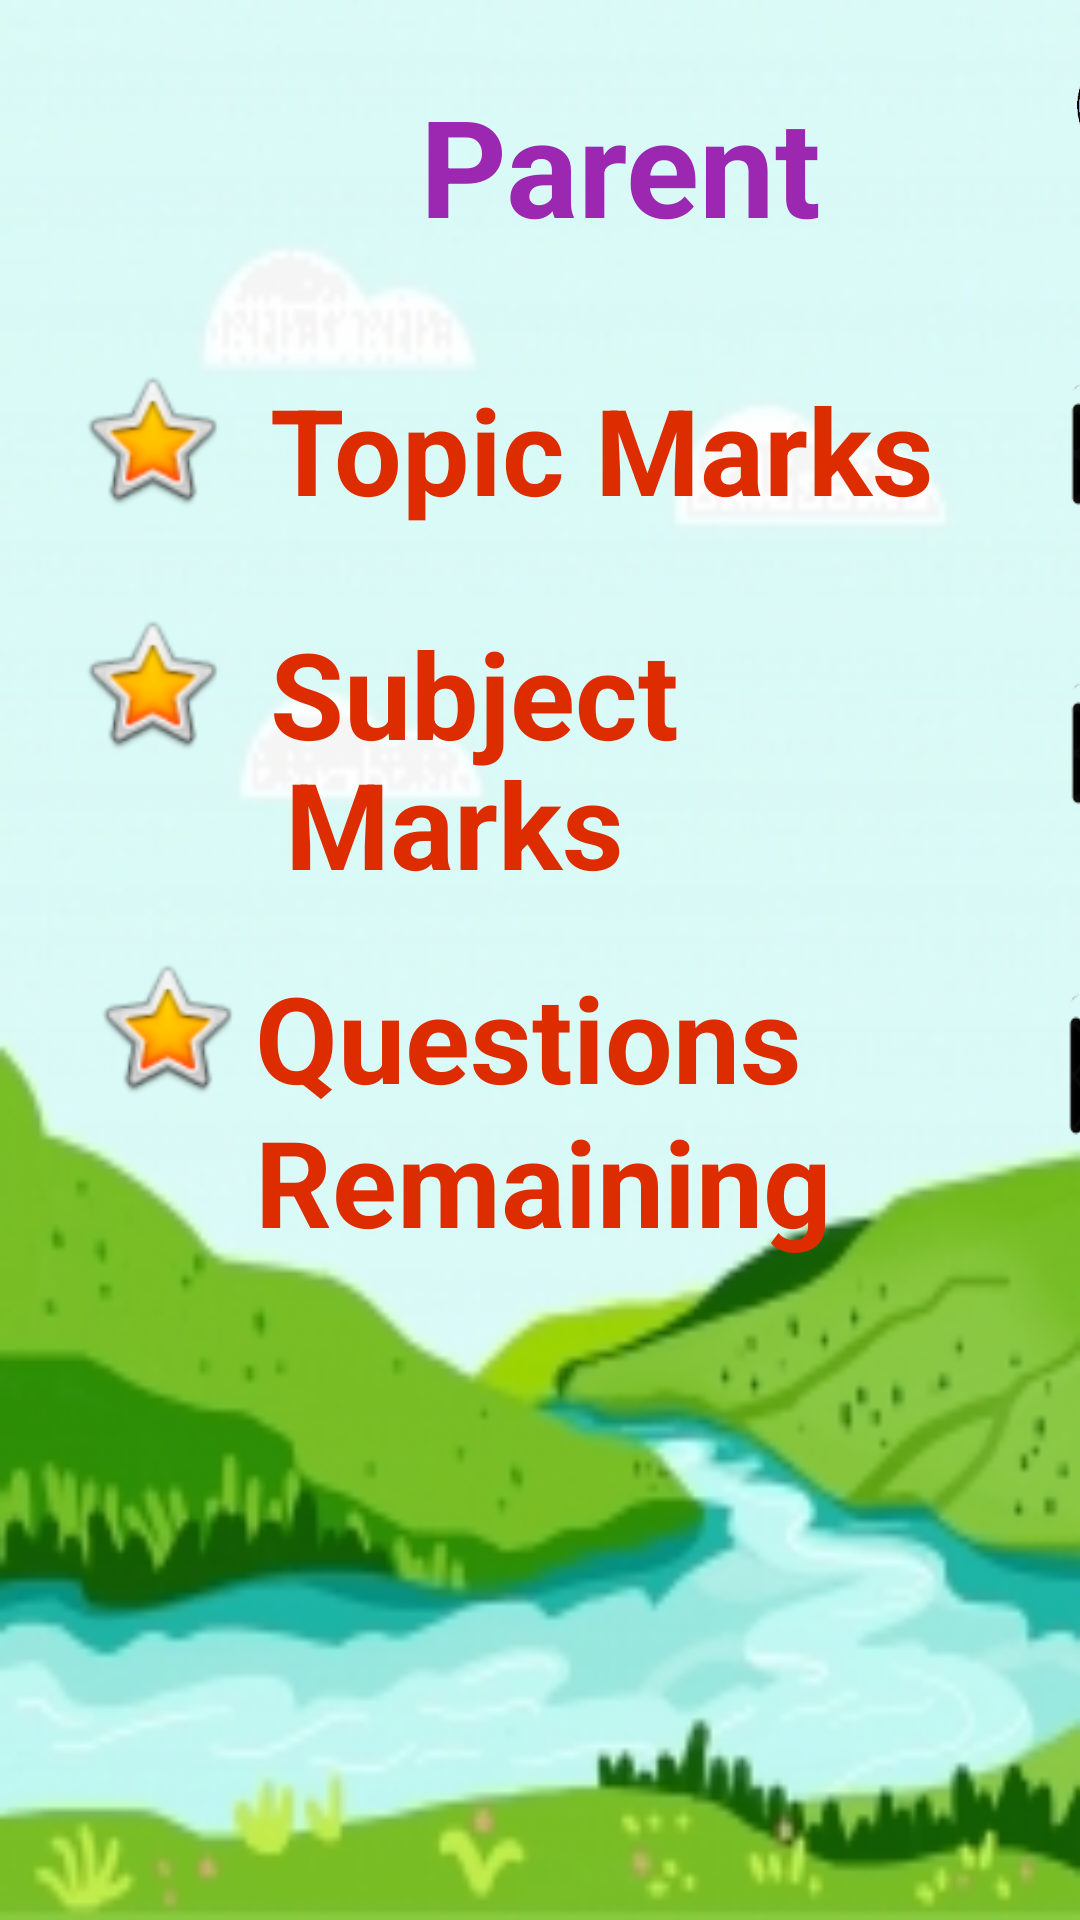

Reconstruct the res/layout file that produces this screen, plus the resources it refers to.
<!-- AndroidManifest.xml: application theme Theme.Homelogpage -->
<!-- res/layout/activity_parentsec.xml -->
<?xml version="1.0" encoding="utf-8"?>
<LinearLayout xmlns:android="http://schemas.android.com/apk/res/android"
    xmlns:app="http://schemas.android.com/apk/res-auto"
    xmlns:tools="http://schemas.android.com/tools"
    android:background="@drawable/parentsec_background"
    android:orientation="vertical"
    android:layout_width="match_parent"
    android:layout_height="match_parent"
    tools:context=".parentsec">

    <Button
        android:id="@+id/parenttolog"
        android:layout_width="50dp"
        android:layout_height="50dp"
        android:background="@drawable/ic_baseline_arrow_back_ios_24"
        android:gravity="center"
        android:textSize="40sp"
        android:translationX="5dp"
        android:translationY="5dp"
        tools:ignore="TextContrastCheck,SpeakableTextPresentCheck" />

    <ImageView
        android:id="@+id/imageView"
        android:layout_width="90dp"
        android:layout_height="85dp"
        android:translationX="335dp"
        android:translationY="-70dp"
        app:srcCompat="@drawable/logo"
        tools:ignore="SpeakableTextPresentCheck, ContentDescription,ImageContrastCheck" />

    <TextView
        android:id="@+id/parentsrc_Parent"
        android:layout_width="150dp"
        android:layout_height="wrap_content"
        android:text="@string/parentsec_parent"
        android:textColor="#9C27B0"
        android:textSize="45sp"
        android:textStyle="bold"
        android:translationX="140dp"
        android:translationY="-110dp" />

    <ImageView
        android:id="@+id/parentsec_starlogo"
        android:layout_width="51dp"
        android:layout_height="63dp"
        android:contentDescription="@string/parentsec_starlogo"
        android:translationX="25dp"
        android:translationY="-80dp"
        app:srcCompat="@android:drawable/btn_star_big_on"
        tools:ignore="ImageContrastCheck" />

    <TextView
        android:id="@+id/parentsec_weeklygraph"
        android:layout_width="wrap_content"
        android:layout_height="wrap_content"
        android:text="Topic Marks"
        android:textColor="#DD2C00"
        android:textSize="40sp"
        android:textStyle="bold"
        android:translationX="90dp"
        android:translationY="-135dp" />


    <ImageButton
        android:id="@+id/parentsec_proceed1"
        android:layout_width="67dp"
        android:layout_height="70dp"
        android:background="@drawable/parentsec_proceed"
        android:contentDescription="@string/parrentsec_proceed1"
        android:translationX="340dp"
        android:translationY="-195dp"
        tools:ignore="SpeakableTextPresentCheck" />


    <ImageView
        android:id="@+id/parentsec_starlogo2"
        android:layout_width="51dp"
        android:layout_height="63dp"
        android:contentDescription="@string/parentsec_starlogo2"
        android:translationX="25dp"
        android:translationY="-185dp"
        app:srcCompat="@android:drawable/btn_star_big_on"
        tools:ignore="ImageContrastCheck" />

    <TextView
        android:id="@+id/parentsec_3month"
        android:layout_width="187dp"
        android:layout_height="wrap_content"
        android:text="Subject"
        android:textColor="#DD2C00"
        android:textSize="40sp"
        android:textStyle="bold"
        android:translationX="90dp"
        android:translationY="-240dp" />

    <TextView
        android:id="@+id/parentsec_report"
        android:layout_width="145dp"
        android:layout_height="wrap_content"
        android:text="Marks"
        android:textColor="#DD2C00"
        android:textSize="40sp"
        android:textStyle="bold"
        android:translationX="95dp"
        android:translationY="-250dp" />

    <ImageButton
        android:id="@+id/parentsec_proceed2"
        android:layout_width="67dp"
        android:layout_height="70dp"
        android:background="@drawable/parentsec_proceed"
        android:contentDescription="@string/parentsec_proceed2"
        android:translationX="340dp"
        android:translationY="-335dp"
        tools:ignore="SpeakableTextPresentCheck,SpeakableTextPresentCheck,SpeakableTextPresentCheck" />

    <ImageView
        android:id="@+id/parentsec_starlogo3"
        android:layout_width="51dp"
        android:layout_height="63dp"
        android:contentDescription="@string/parentsec_starlogo3"
        android:translationX="30dp"
        android:translationY="-310dp"
        app:srcCompat="@android:drawable/btn_star_big_on"
        tools:ignore="ImageContrastCheck" />

    <TextView
        android:id="@+id/parentsec_coursepie"
        android:layout_width="246dp"
        android:layout_height="58dp"
        android:text="Questions"
        android:textColor="#DD2C00"
        android:textSize="40sp"
        android:textStyle="bold"
        android:translationX="85dp"
        android:translationY="-365dp" />

    <TextView
        android:id="@+id/parentsec_chart"
        android:layout_width="222dp"
        android:layout_height="56dp"
        android:text="Remaining"
        android:textColor="#DD2C00"
        android:textSize="40sp"
        android:textStyle="bold"
        android:translationX="85dp"
        android:translationY="-375dp" />

    <ImageButton
        android:id="@+id/parentsec_proceed3"
        android:layout_width="64dp"
        android:layout_height="81dp"
        android:background="@drawable/parentsec_proceed"

        android:contentDescription="@string/parentsec_proceed3"
        android:translationX="340dp"
        android:translationY="-480dp"
        tools:ignore="SpeakableTextPresentCheck,SpeakableTextPresentCheck,SpeakableTextPresentCheck" />

</LinearLayout>
<!-- resources referenced by this layout -->
<resources>
  <!-- drawable logo: png bitmap (drawable, 32119 bytes) -->
  <!-- drawable parentsec_background: jpg bitmap (drawable, 28665 bytes) -->
  <!-- drawable parentsec_proceed: jpg bitmap (drawable, 2553 bytes) -->
  <string name="parentsec_parent">Parent</string>
  <string name="parentsec_proceed2">parentsec_proceed2</string>
  <string name="parentsec_proceed3">parentsec_proceed3</string>
  <string name="parentsec_starlogo">parentsec_starlogo</string>
  <string name="parentsec_starlogo2">parentsec_starlogo2</string>
  <string name="parentsec_starlogo3">parentsec_starlogo3</string>
  <string name="parrentsec_proceed1">parrentsec_proceed!</string>
  <style name="Theme.Homelogpage" parent="Theme.AppCompat.Light.NoActionBar">
          
          <item name="colorPrimary">@color/purple_500</item>
          <item name="colorPrimaryVariant">@color/purple_700</item>
          <item name="colorOnPrimary">@color/white</item>
          
          <item name="colorSecondary">@color/teal_200</item>
          <item name="colorSecondaryVariant">@color/teal_700</item>
          <item name="colorOnSecondary">@color/black</item>
          
          <item name="android:statusBarColor" tools:targetApi="l">?attr/colorPrimaryVariant</item>
          
      </style>
  <color name="purple_500">#FF6200EE</color>
  <color name="purple_700">#FF3700B3</color>
  <color name="white">#FFFFFFFF</color>
  <color name="teal_200">#FF03DAC5</color>
  <color name="teal_700">#FF018786</color>
  <color name="black">#FF000000</color>
</resources>
